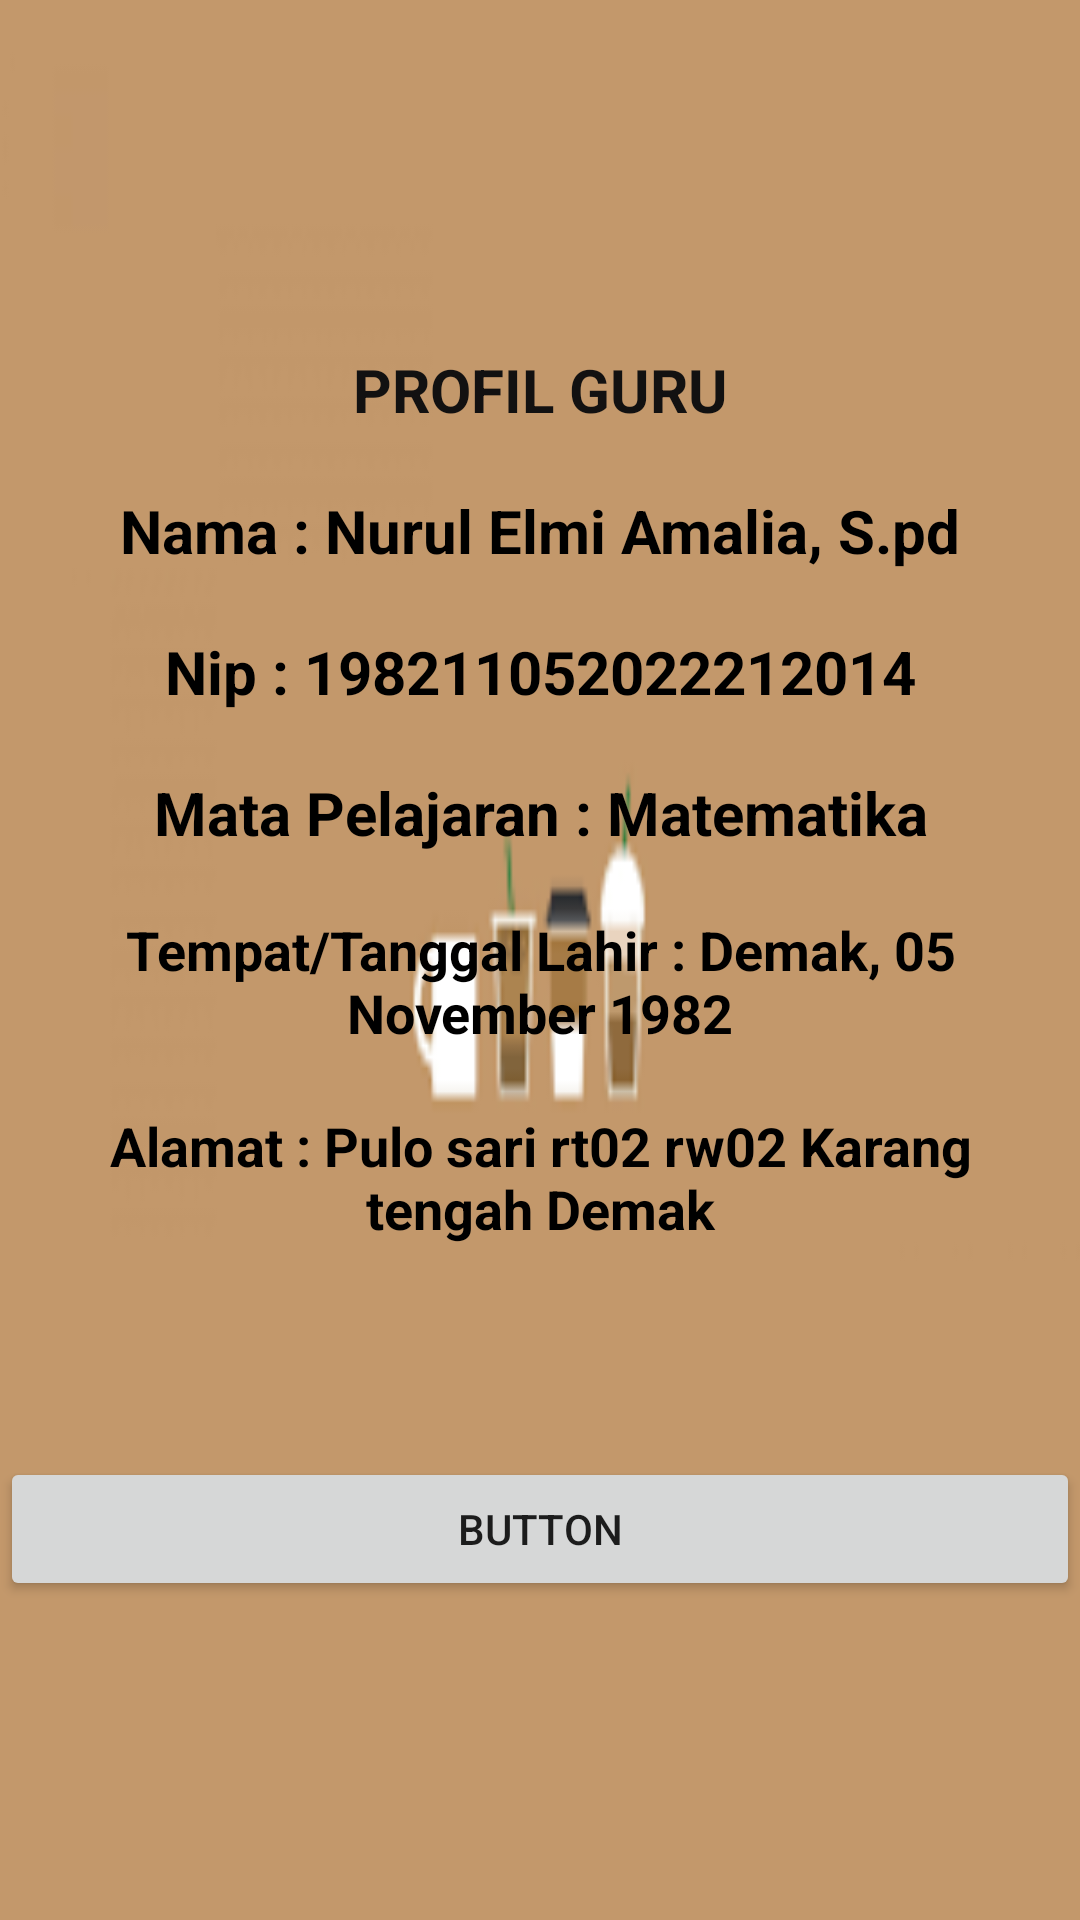

Here is an Android app screen rendered from its layout file. Give the layout XML and the strings, colors and styles it references.
<!-- AndroidManifest.xml: application theme Theme.ProfilGuruIkaaaaaa -->
<!-- res/layout/activity_main2.xml -->
<?xml version="1.0" encoding="utf-8"?>
<LinearLayout xmlns:android="http://schemas.android.com/apk/res/android"
    xmlns:app="http://schemas.android.com/apk/res-auto"
    xmlns:tools="http://schemas.android.com/tools"
    android:layout_width="match_parent"
    android:layout_height="match_parent"
    android:orientation="vertical"
    android:background="@drawable/backgroun"
    android:gravity="center_vertical"
    tools:context=".MainActivity2">

    <TextView
        android:layout_margin="10dp"
        android:layout_width="match_parent"
        android:layout_height="wrap_content"
        android:text="PROFIL GURU"
        android:gravity="center_horizontal"
        android:textColor="#121111"
        android:textSize="20sp"
        android:textStyle="bold"/>

    <TextView
        android:layout_margin="10dp"
        android:layout_width="match_parent"
        android:layout_height="wrap_content"
        android:text="Nama : Nurul Elmi Amalia, S.pd"
        android:gravity="center_horizontal"
        android:textColor="#000"
        android:textSize="20sp"
        android:textStyle="bold"/>

    <TextView
        android:layout_margin="10dp"
        android:layout_width="match_parent"
        android:layout_height="wrap_content"
        android:text="Nip : 198211052022212014"
        android:gravity="center_horizontal"
        android:textColor="#000"
        android:textSize="20sp"
        android:textStyle="bold"/>

    <TextView
        android:layout_margin="10dp"
        android:layout_width="match_parent"
        android:layout_height="wrap_content"
        android:text="Mata Pelajaran : Matematika"
        android:gravity="center_horizontal"
        android:textColor="#000"
        android:textSize="20sp"
        android:textStyle="bold"/>

    <TextView
        android:layout_margin="10dp"
        android:layout_width="match_parent"
        android:layout_height="wrap_content"
        android:text="Tempat/Tanggal Lahir : Demak, 05 November 1982"
        android:gravity="center_horizontal"
        android:textColor="#000"
        android:textSize="18sp"
        android:textStyle="bold"/>

    <TextView
        android:layout_width="match_parent"
        android:layout_height="106dp"
        android:layout_margin="10dp"
        android:gravity="center_horizontal"
        android:text="Alamat : Pulo sari rt02 rw02 Karang tengah Demak"
        android:textColor="#000"
        android:textSize="18sp"
        android:textStyle="bold" />

    <Button
        android:id="@+id/button"
        android:layout_width="match_parent"
        android:layout_height="wrap_content"
        android:text="Button" />

</LinearLayout>
<!-- resources referenced by this layout -->
<resources>
  <!-- drawable backgroun: png bitmap (drawable, 1409 bytes) -->
  <style name="Theme.ProfilGuruIkaaaaaa" parent="Theme.MaterialComponents.DayNight.DarkActionBar">
          
          <item name="colorPrimary">@color/purple_500</item>
          <item name="colorPrimaryVariant">@color/purple_700</item>
          <item name="colorOnPrimary">@color/white</item>
          
          <item name="colorSecondary">@color/teal_200</item>
          <item name="colorSecondaryVariant">@color/teal_700</item>
          <item name="colorOnSecondary">@color/black</item>
          
          <item name="android:statusBarColor" tools:targetApi="l">?attr/colorPrimaryVariant</item>
          
      </style>
  <!-- not gathered from this repository: default colours our renderer supplied (Android Studio template values) -->
  <color name="purple_500">#FF6200EE</color>
  <color name="purple_700">#FF3700B3</color>
  <color name="teal_200">#FF03DAC5</color>
  <color name="teal_700">#FF018786</color>
  <color name="black">#FF000000</color>
  <color name="white">#FFFFFFFF</color>
</resources>
